Dataset: MYCT_pics_updated (GitHub, Ankita2719AIML/MYCT). Classes: forged, genuine.

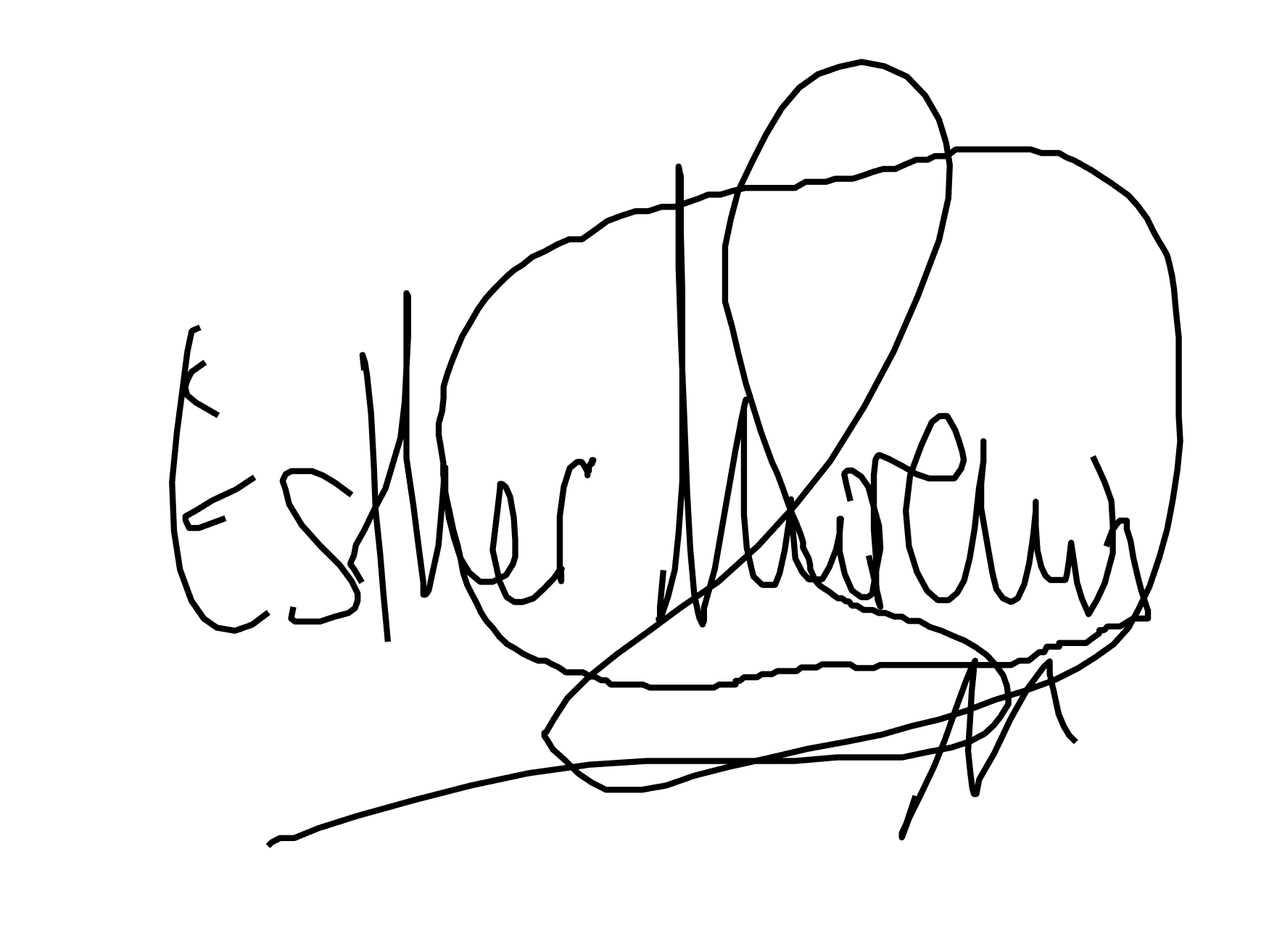
Label: forged

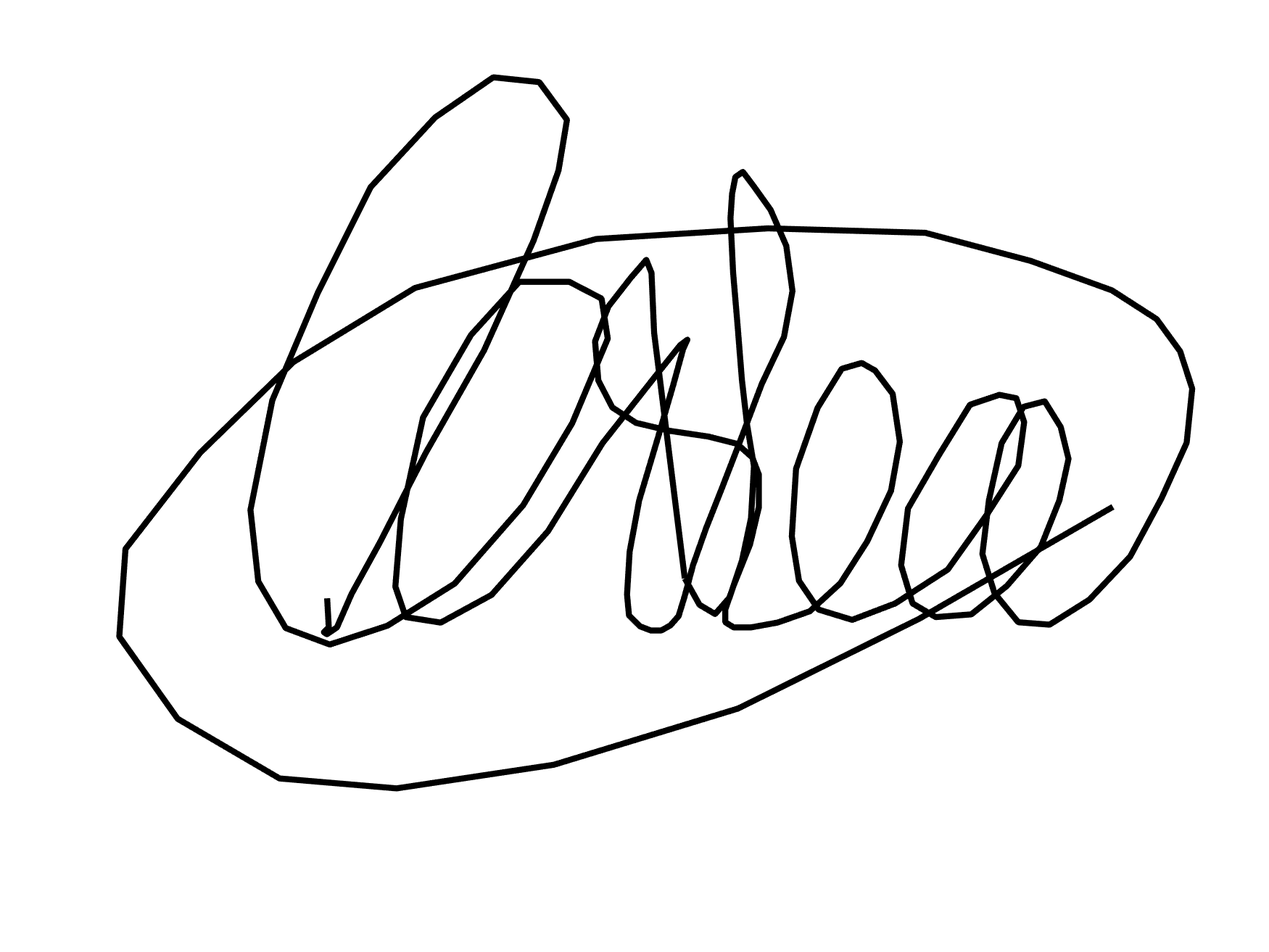
Label: genuine

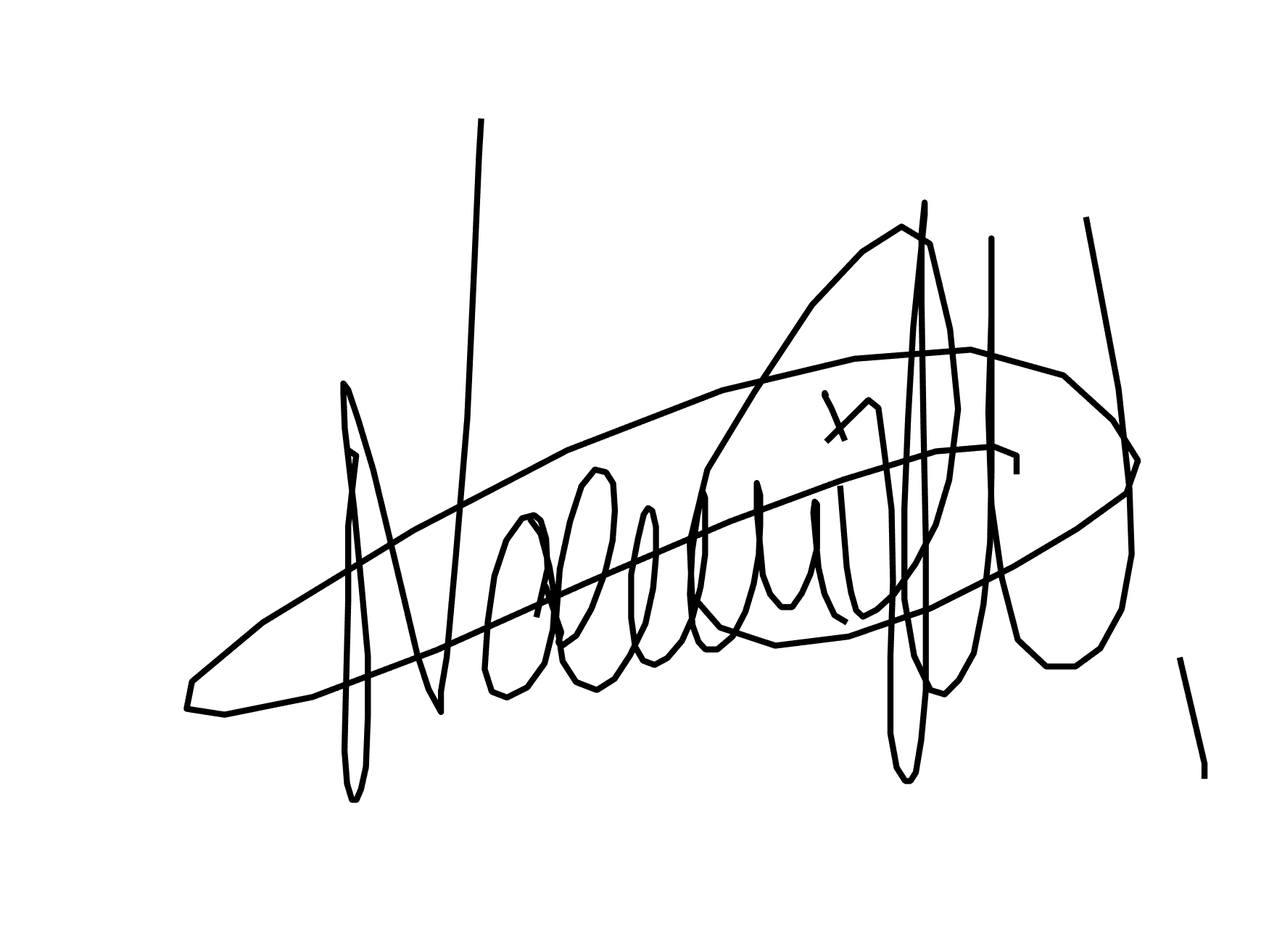
Label: genuine

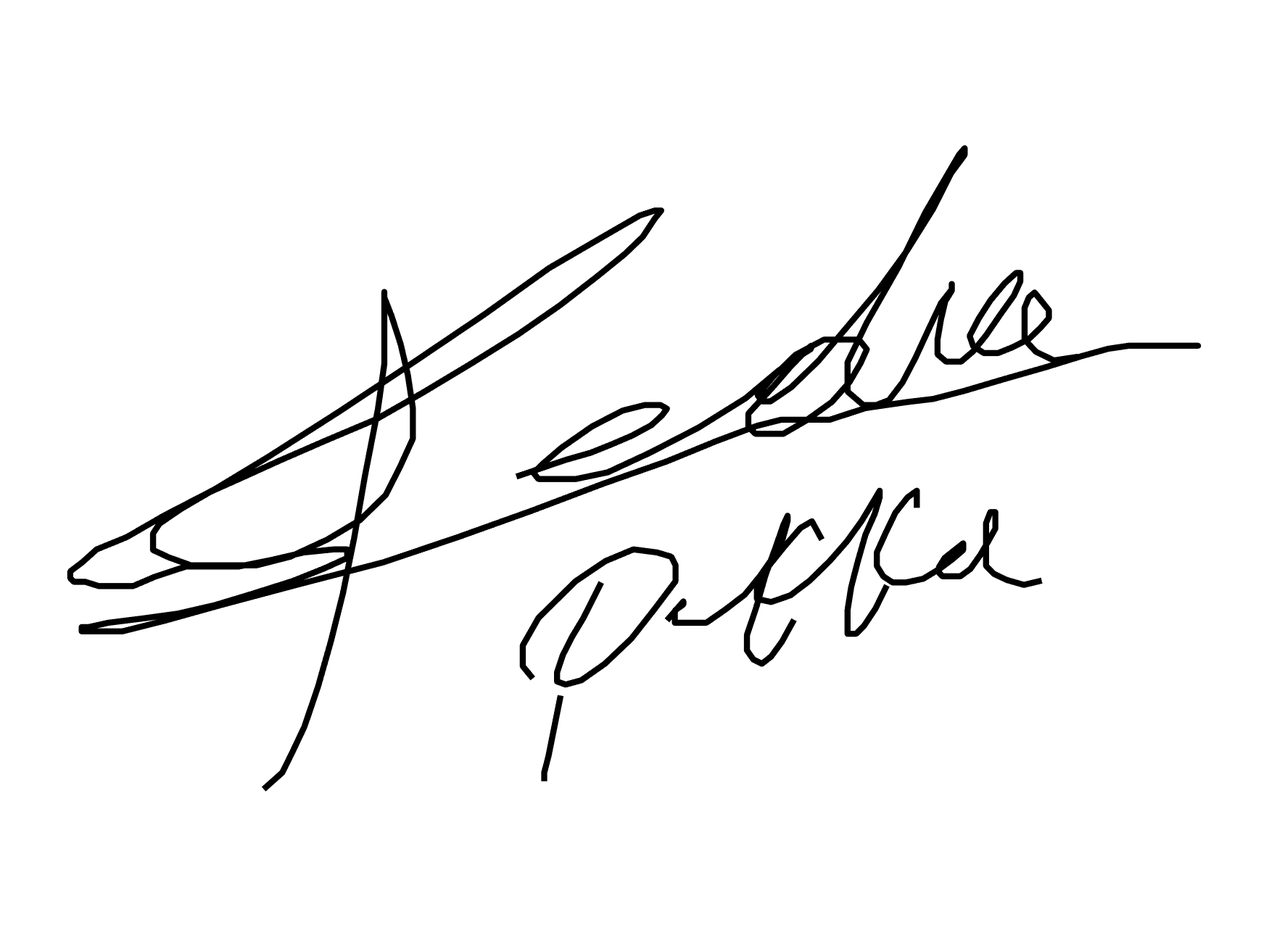
Label: forged

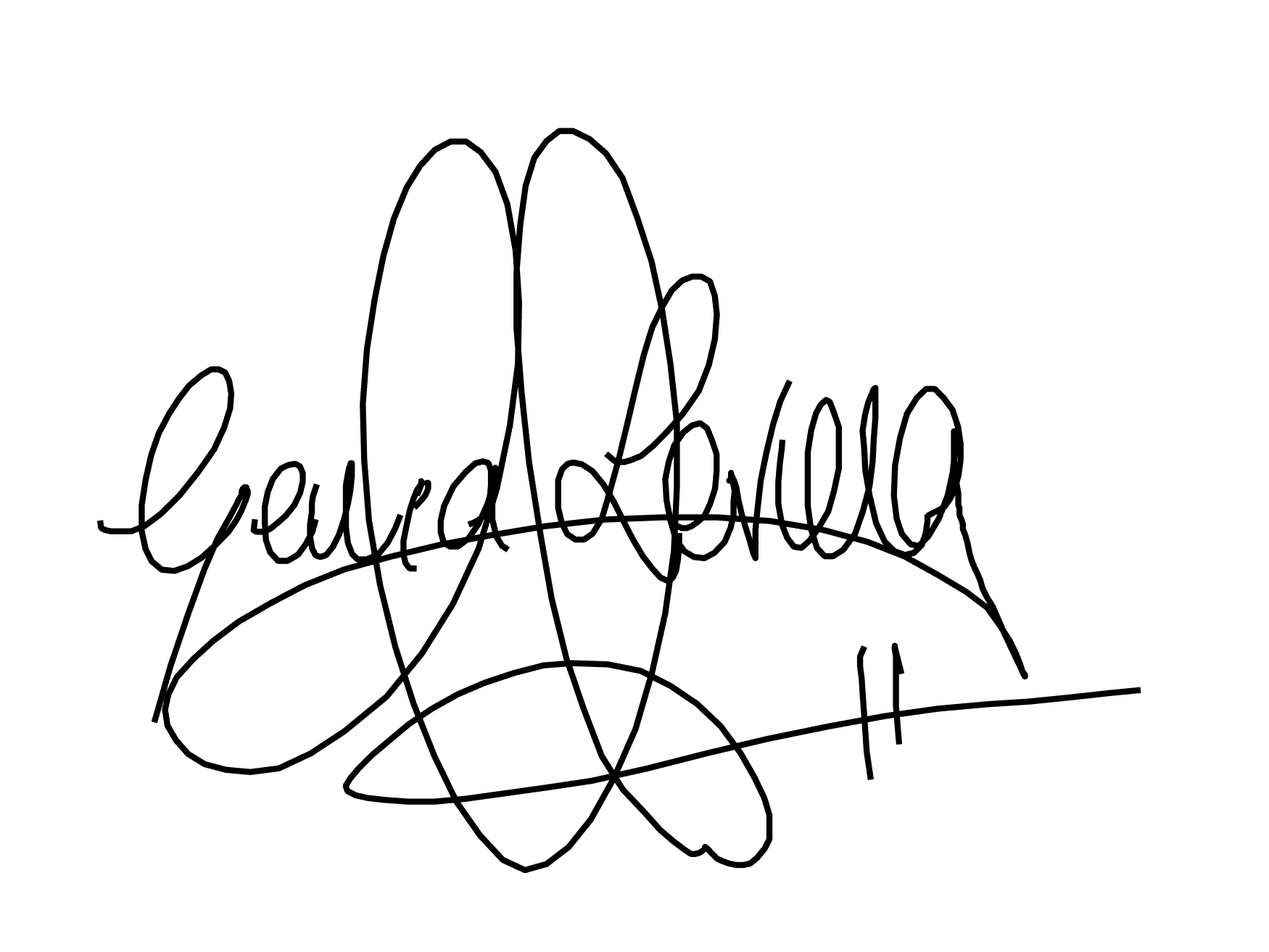
Label: forged

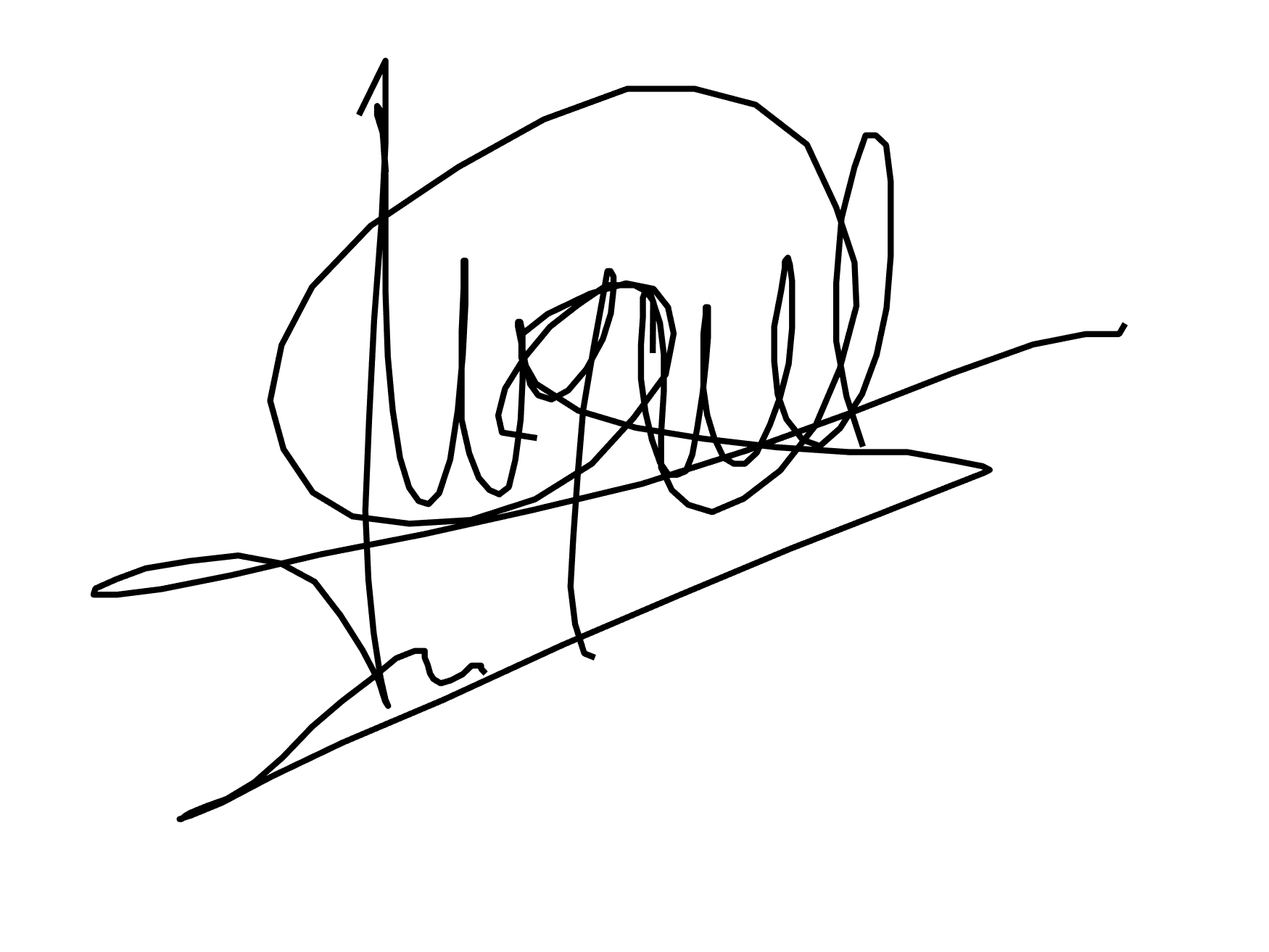
Label: genuine
